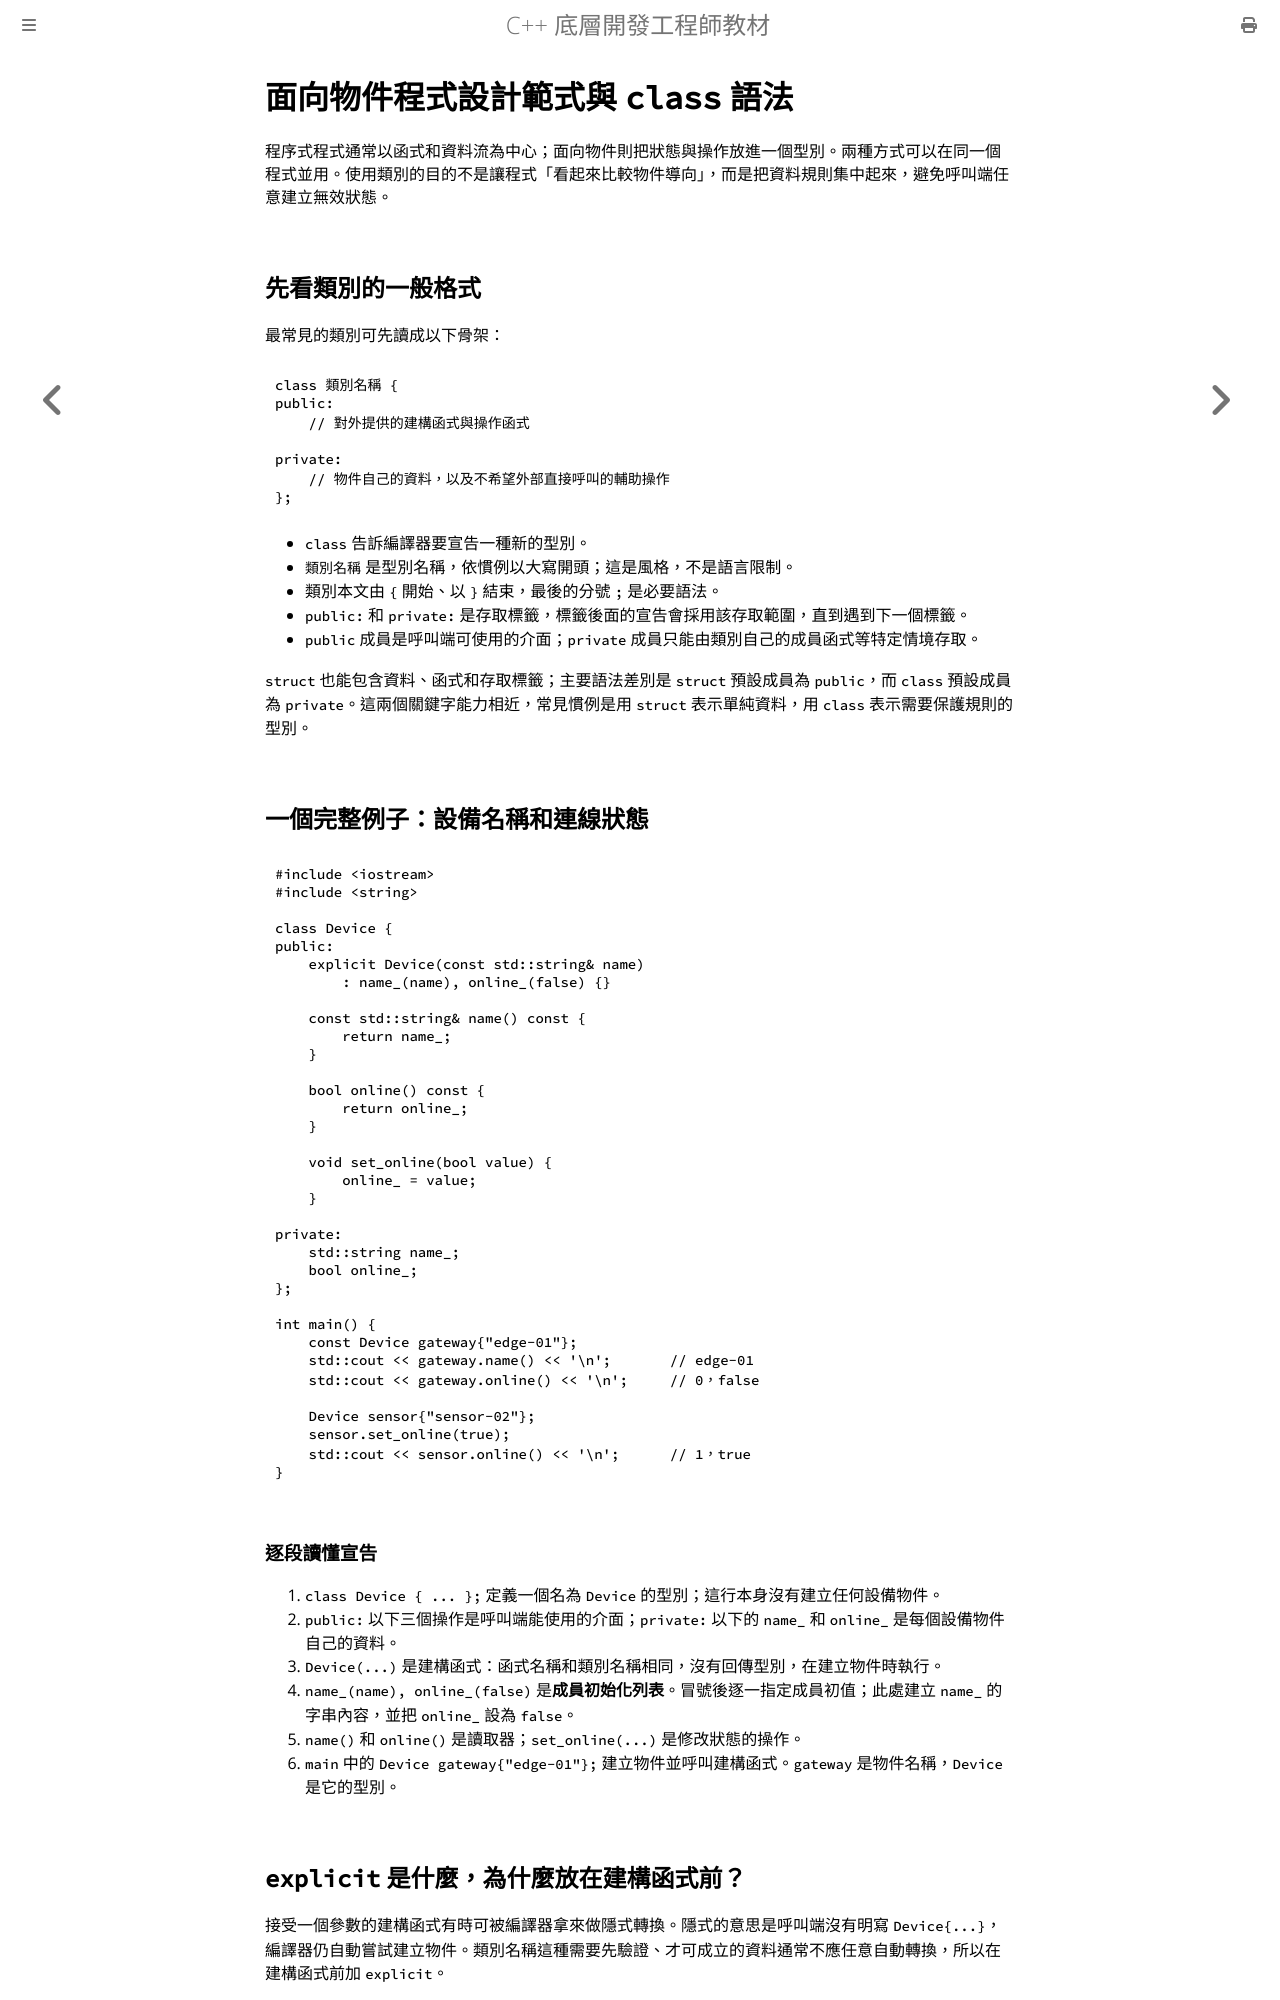

repository: haotingjet-cpu/learn-cpp · page: chapter_7/section_1.html · generator: mdbook

# 面向物件程式設計範式與 `class` 語法

程序式程式通常以函式和資料流為中心；面向物件則把狀態與操作放進一個型別。兩種方式可以在同一個程式並用。使用類別的目的不是讓程式「看起來比較物件導向」，而是把資料規則集中起來，避免呼叫端任意建立無效狀態。

## 先看類別的一般格式

最常見的類別可先讀成以下骨架：

```cpp
class 類別名稱 {
public:
    // 對外提供的建構函式與操作函式

private:
    // 物件自己的資料，以及不希望外部直接呼叫的輔助操作
};
```

- `class` 告訴編譯器要宣告一種新的型別。
- `類別名稱` 是型別名稱，依慣例以大寫開頭；這是風格，不是語言限制。
- 類別本文由 `{` 開始、以 `}` 結束，最後的分號 `;` 是必要語法。
- `public:` 和 `private:` 是存取標籤，標籤後面的宣告會採用該存取範圍，直到遇到下一個標籤。
- `public` 成員是呼叫端可使用的介面；`private` 成員只能由類別自己的成員函式等特定情境存取。

`struct` 也能包含資料、函式和存取標籤；主要語法差別是 `struct` 預設成員為 `public`，而 `class` 預設成員為 `private`。這兩個關鍵字能力相近，常見慣例是用 `struct` 表示單純資料，用 `class` 表示需要保護規則的型別。

## 一個完整例子：設備名稱和連線狀態

```cpp
#include <iostream>
#include <string>

class Device {
public:
    explicit Device(const std::string& name)
        : name_(name), online_(false) {}

    const std::string& name() const {
        return name_;
    }

    bool online() const {
        return online_;
    }

    void set_online(bool value) {
        online_ = value;
    }

private:
    std::string name_;
    bool online_;
};

int main() {
    const Device gateway{"edge-01"};
    std::cout << gateway.name() << '\n';       // edge-01
    std::cout << gateway.online() << '\n';     // 0，false

    Device sensor{"sensor-02"};
    sensor.set_online(true);
    std::cout << sensor.online() << '\n';      // 1，true
}
```

### 逐段讀懂宣告

1. `class Device { ... };` 定義一個名為 `Device` 的型別；這行本身沒有建立任何設備物件。
2. `public:` 以下三個操作是呼叫端能使用的介面；`private:` 以下的 `name_` 和 `online_` 是每個設備物件自己的資料。
3. `Device(...)` 是建構函式：函式名稱和類別名稱相同，沒有回傳型別，在建立物件時執行。
4. `name_(name), online_(false)` 是**成員初始化列表**。冒號後逐一指定成員初值；此處建立 `name_` 的字串內容，並把 `online_` 設為 `false`。
5. `name()` 和 `online()` 是讀取器；`set_online(...)` 是修改狀態的操作。
6. `main` 中的 `Device gateway{"edge-01"};` 建立物件並呼叫建構函式。`gateway` 是物件名稱，`Device` 是它的型別。
